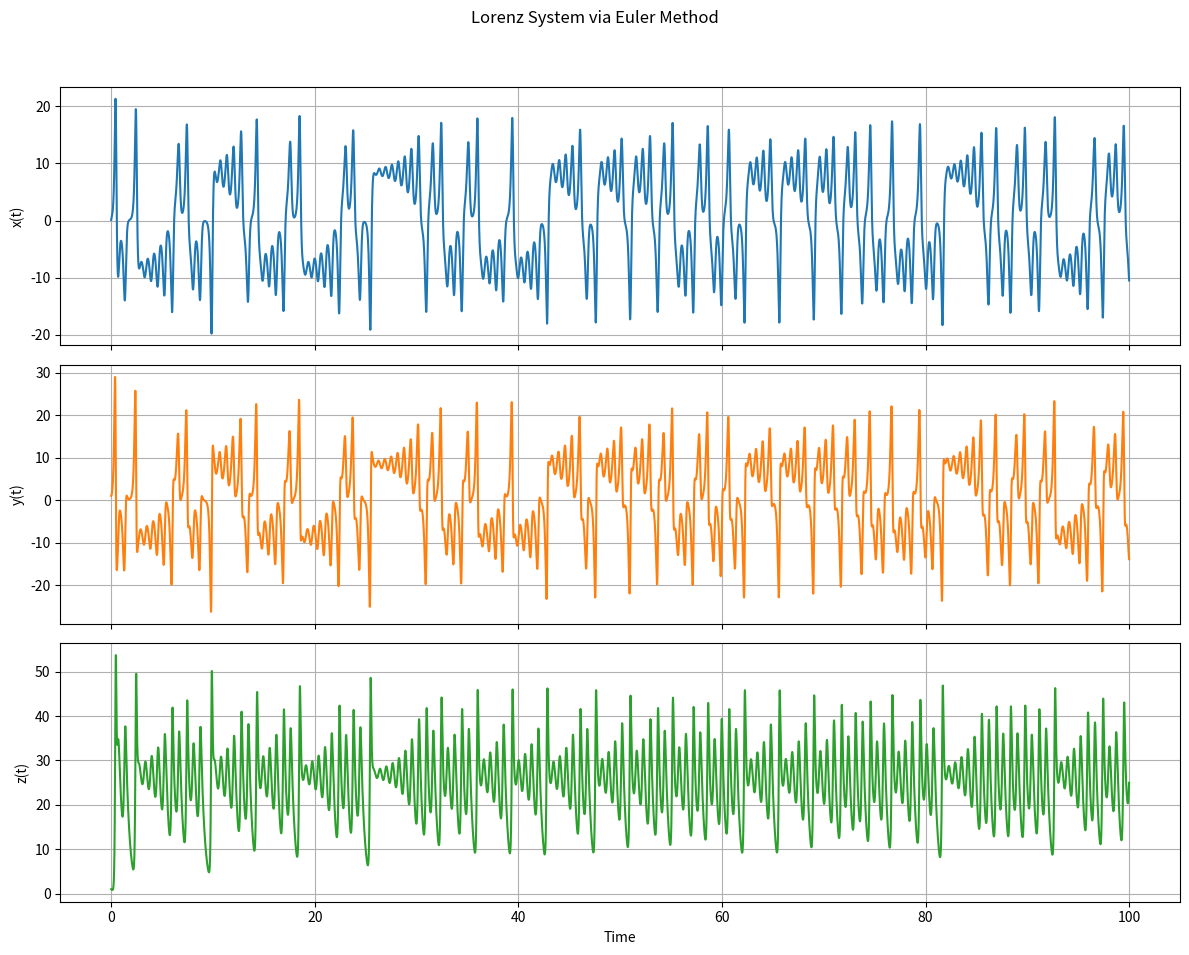

The matplotlib source for this figure:
import numpy as np
import matplotlib.pyplot as plt

# Time step and total steps
dt = 0.01
num_steps = 10000

# Initialize arrays
xs = np.empty(num_steps + 1)
ys = np.empty(num_steps + 1)
zs = np.empty(num_steps + 1)

# Initial conditions
xs[0], ys[0], zs[0] = (0.1, 1.0, 1.05)

# Lorenz system parameters
s = 10.0
r = 28.0
b = 2.667

# Euler integration
for i in range(num_steps):
    dx = s * (ys[i] - xs[i])
    dy = xs[i] * (r - zs[i]) - ys[i]
    dz = xs[i] * ys[i] - b * zs[i]
    
    xs[i+1] = xs[i] + dx * dt
    ys[i+1] = ys[i] + dy * dt
    zs[i+1] = zs[i] + dz * dt

# Time vector
t = np.linspace(0, dt*num_steps, num_steps+1)

# Plot each variable in its own subplot
fig, axes = plt.subplots(3, 1, figsize=(12, 10), sharex=True)

axes[0].plot(t, xs, color='C0')
axes[0].set_ylabel('x(t)')
axes[0].grid(True)

axes[1].plot(t, ys, color='C1')
axes[1].set_ylabel('y(t)')
axes[1].grid(True)

axes[2].plot(t, zs, color='C2')
axes[2].set_ylabel('z(t)')
axes[2].set_xlabel('Time')
axes[2].grid(True)

plt.suptitle('Lorenz System via Euler Method')
plt.tight_layout(rect=[0, 0.03, 1, 0.95])
plt.show()
